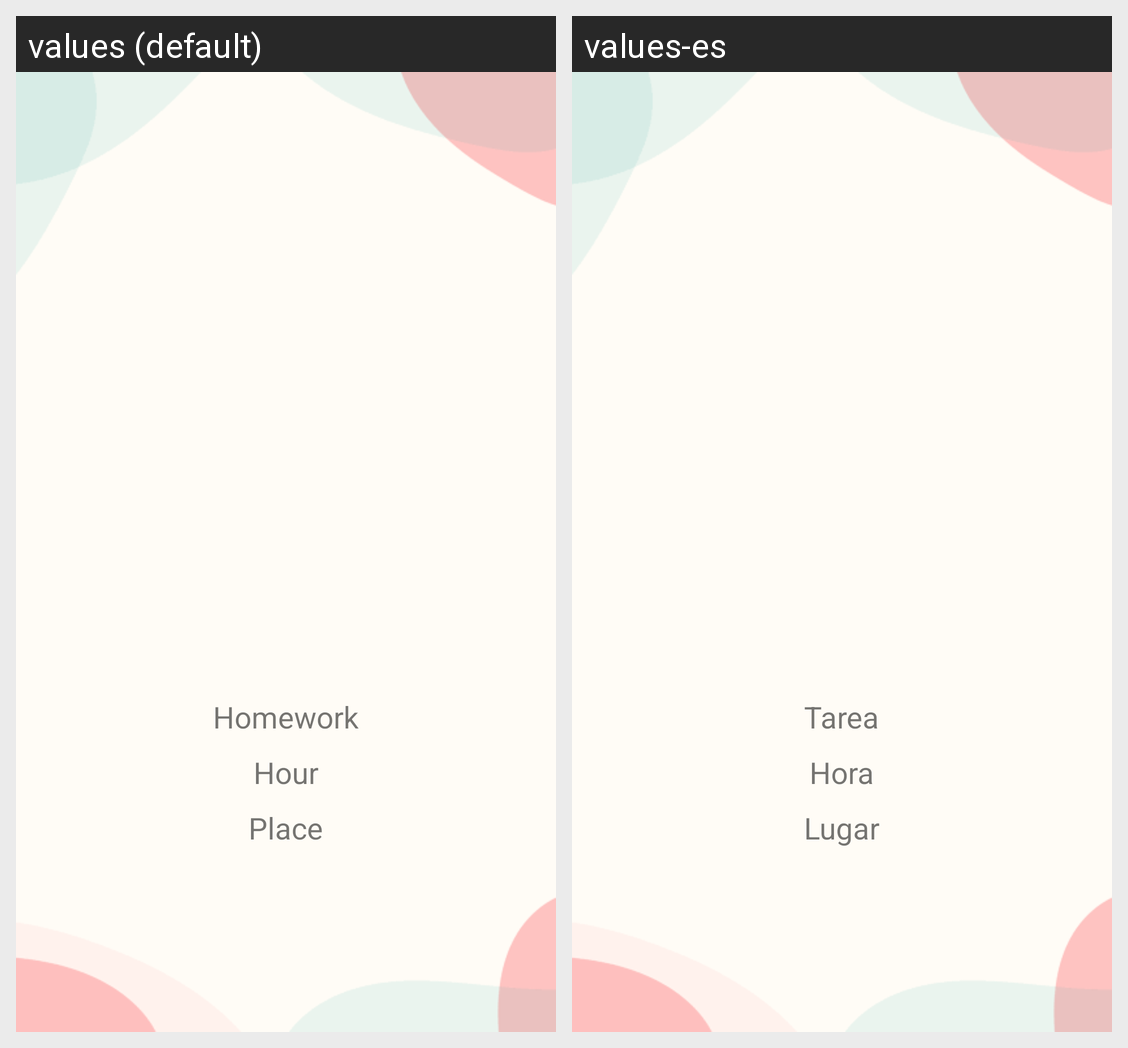

Here is an Android app screen in its default locale and in the app's own translations. Write out the translated-string differences for the strings that appear on this screen.
Android screen res/layout/fragment_detail.xml rendered under 2 locales, left to right: values (default), values-es. Device: Nexus 5 (rendered at 1080×1920; each locale shown at half size, 540×960, under a caption strip naming it); theme Theme.AppCompat.Light.NoActionBar.
Strings drawn on this screen, with the default value and each locale's value (text and hints the layout hard-codes, and strings that could not be matched under every locale, appear in the picture but are not listed):

tarea
  values: Homework
  values-es: Tarea

hora
  values: Hour
  values-es: Hora

lugar
  values: Place
  values-es: Lugar
